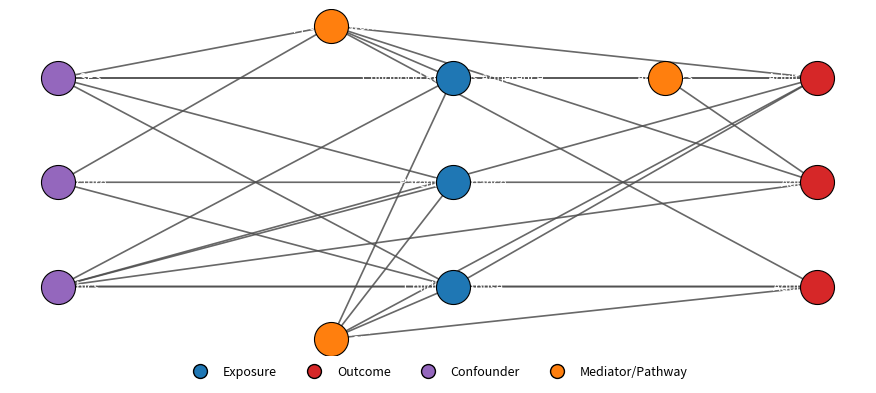

Write the Python code that produced this figure.
#!/usr/bin/env python3
"""
Plot the conceptual DAG for the Childhood Resilience Study.

This script is deterministic and uses fixed layout coordinates so regenerated
figures match pixel-for-pixel when the same matplotlib version is used.
"""

from __future__ import annotations

import argparse
import json
from pathlib import Path
from typing import Dict, Iterable, Tuple

import matplotlib

matplotlib.use("Agg")
import matplotlib.pyplot as plt
from matplotlib.patches import FancyArrowPatch


NODE_GROUP_COLOR = {
    "exposure": "#1f77b4",
    "outcome": "#d62728",
    "confounder": "#9467bd",
    "mediator": "#ff7f0e",
}


def build_graph() -> Tuple[Dict[str, Tuple[float, float]], Dict[str, str], Iterable[Tuple[str, str]]]:
    """Return node positions, node grouping, and directed edges."""
    positions = {
        "Childhood SES": (-1.3, 0.6),
        "Family Structure": (-1.3, 0.2),
        "Demographics": (-1.3, -0.2),
        "Support Networks": (-0.4, 0.8),
        "Adolescent Coping": (-0.4, -0.4),
        "Childhood Religious Adherence": (0.0, 0.6),
        "Parental Guidance": (0.0, 0.2),
        "Childhood Abuse": (0.0, -0.2),
        "Adult SES": (0.7, 0.6),
        "Adult Depression": (1.2, 0.6),
        "Adult Health": (1.2, 0.2),
        "Adult Self-Love": (1.2, -0.2),
    }

    groups = {
        "Childhood SES": "confounder",
        "Family Structure": "confounder",
        "Demographics": "confounder",
        "Support Networks": "mediator",
        "Adolescent Coping": "mediator",
        "Childhood Religious Adherence": "exposure",
        "Parental Guidance": "exposure",
        "Childhood Abuse": "exposure",
        "Adult SES": "mediator",
        "Adult Depression": "outcome",
        "Adult Health": "outcome",
        "Adult Self-Love": "outcome",
    }

    edges = [
        ("Childhood SES", "Childhood Religious Adherence"),
        ("Childhood SES", "Parental Guidance"),
        ("Childhood SES", "Childhood Abuse"),
        ("Childhood SES", "Adult SES"),
        ("Childhood SES", "Support Networks"),
        ("Family Structure", "Parental Guidance"),
        ("Family Structure", "Childhood Abuse"),
        ("Family Structure", "Support Networks"),
        ("Demographics", "Childhood Religious Adherence"),
        ("Demographics", "Parental Guidance"),
        ("Demographics", "Childhood Abuse"),
        ("Demographics", "Adult Depression"),
        ("Demographics", "Adult Health"),
        ("Demographics", "Adult Self-Love"),
        ("Support Networks", "Adult Depression"),
        ("Support Networks", "Adult Health"),
        ("Support Networks", "Adult Self-Love"),
        ("Adolescent Coping", "Adult Depression"),
        ("Adolescent Coping", "Adult Self-Love"),
        ("Childhood Religious Adherence", "Support Networks"),
        ("Childhood Religious Adherence", "Adolescent Coping"),
        ("Parental Guidance", "Adolescent Coping"),
        ("Childhood Abuse", "Adolescent Coping"),
        ("Childhood Abuse", "Adult Self-Love"),
        ("Adult SES", "Adult Health"),
        ("Adult SES", "Adult Depression"),
        ("Childhood Religious Adherence", "Adult Depression"),
        ("Parental Guidance", "Adult Health"),
        ("Childhood Abuse", "Adult Depression"),
    ]

    return positions, groups, edges


def render(output_png: Path, output_json: Path) -> None:
    positions, groups, edges = build_graph()

    fig, ax = plt.subplots(figsize=(9, 4), dpi=150)
    ax.axis("off")

    for start, end in edges:
        arrow = FancyArrowPatch(
            posA=positions[start],
            posB=positions[end],
            arrowstyle="-|>",
            mutation_scale=12,
            linewidth=1.2,
            color="#4d4d4d",
            alpha=0.85,
        )
        ax.add_patch(arrow)

    for node, (x, y) in positions.items():
        group = groups[node]
        ax.scatter(
            x,
            y,
            s=600,
            color=NODE_GROUP_COLOR[group],
            edgecolor="black",
            linewidth=0.8,
            zorder=5,
        )
        ax.text(x, y, node, ha="center", va="center", fontsize=9, color="white", wrap=True)

    legend_handles = [
        plt.Line2D([0], [0], marker="o", color="w", label="Exposure", markerfacecolor=NODE_GROUP_COLOR["exposure"], markersize=10, markeredgecolor="black"),
        plt.Line2D([0], [0], marker="o", color="w", label="Outcome", markerfacecolor=NODE_GROUP_COLOR["outcome"], markersize=10, markeredgecolor="black"),
        plt.Line2D([0], [0], marker="o", color="w", label="Confounder", markerfacecolor=NODE_GROUP_COLOR["confounder"], markersize=10, markeredgecolor="black"),
        plt.Line2D([0], [0], marker="o", color="w", label="Mediator/Pathway", markerfacecolor=NODE_GROUP_COLOR["mediator"], markersize=10, markeredgecolor="black"),
    ]
    ax.legend(handles=legend_handles, loc="lower center", ncol=4, frameon=False, fontsize=9, bbox_to_anchor=(0.5, -0.1))

    output_png.parent.mkdir(parents=True, exist_ok=True)
    fig.tight_layout()
    fig.savefig(output_png, dpi=300, bbox_inches="tight")
    plt.close(fig)

    output_json.parent.mkdir(parents=True, exist_ok=True)
    dag_spec = {
        "nodes": [{"name": name, "group": groups[name], "x": positions[name][0], "y": positions[name][1]} for name in positions],
        "edges": [{"source": s, "target": t} for s, t in edges],
    }
    output_json.write_text(json.dumps(dag_spec, indent=2))


def parse_args() -> argparse.Namespace:
    parser = argparse.ArgumentParser(description="Render DAG figure for PAP.")
    parser.add_argument("--output-png", default="figures/dag_design.png", type=Path, help="Path to save the PNG figure.")
    parser.add_argument("--output-json", default="figures/dag_design.json", type=Path, help="Path to save the JSON spec.")
    return parser.parse_args()


def main() -> None:
    args = parse_args()
    render(args.output_png, args.output_json)


if __name__ == "__main__":
    main()
